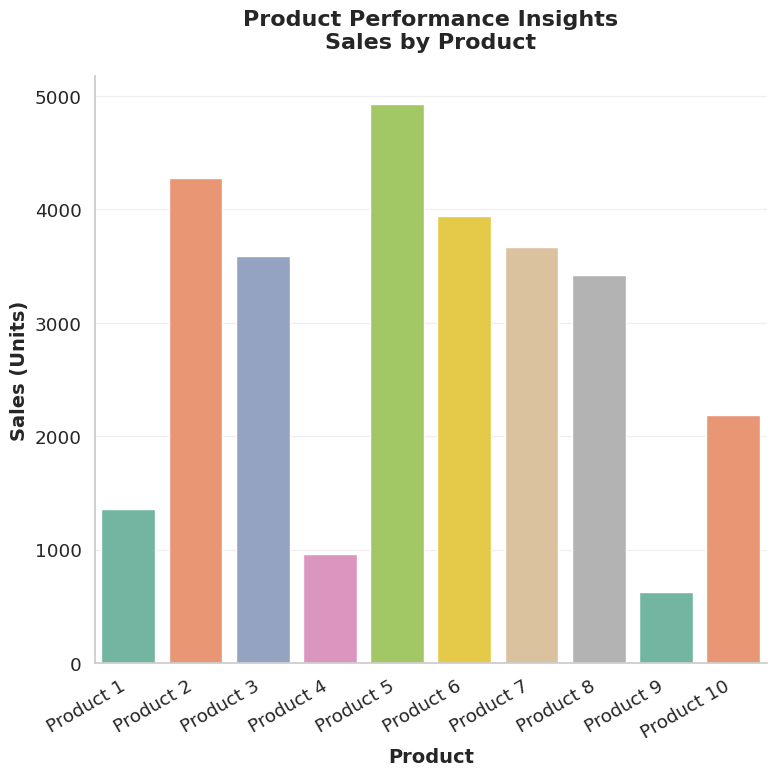

Generate this figure with matplotlib:
import seaborn as sns
import matplotlib.pyplot as plt
import pandas as pd
import numpy as np

# Set random seed for reproducible results
np.random.seed(42)

# Generate synthetic data for product performance insights
n_products = 10
product_data = {
    'product': [f'Product {i+1}' for i in range(n_products)],
    'sales': np.random.randint(500, 5000, n_products),
    'satisfaction': np.random.uniform(3.0, 5.0, n_products)  # Customer rating out of 5
}

# Create DataFrame
df = pd.DataFrame(product_data)

# Set Seaborn style and context
sns.set_style("whitegrid")
sns.set_context("notebook", font_scale=1.2)

# Set figure size for 512x512 output
plt.figure(figsize=(8, 8))

# Create a Seaborn barplot
sns.barplot(
    data=df,
    x='product',
    y='sales',
    palette='Set2'
)

# Customize the plot professionally
plt.title('Product Performance Insights\nSales by Product', 
          fontsize=16, fontweight='bold', pad=20)
plt.xlabel('Product', fontsize=14, fontweight='semibold')
plt.ylabel('Sales (Units)', fontsize=14, fontweight='semibold')

# Rotate x-axis labels for readability
plt.xticks(rotation=30, ha='right')

# Add subtle grid and styling
plt.grid(True, axis='y', alpha=0.3)
sns.despine()

# Ensure tight layout
plt.tight_layout()

# Save chart as 512x512 (dpi=64 × 8 in = 512 px)
plt.savefig('chart.png', dpi=64, bbox_inches='tight')

# Display summary statistics
print("Product Performance Insights")
print("=" * 50)
print(f"Total Products: {len(df)}")
print(f"Average Sales: {df['sales'].mean():.2f} units")
print(f"Average Satisfaction: {df['satisfaction'].mean():.2f}/5")
print("\nChart generated successfully with Seaborn barplot!")

plt.show()
